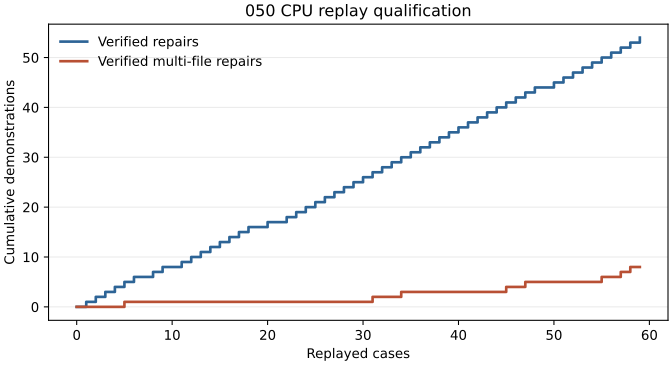

Source data for this figure (header and first rows):
cases_processed, qualified_episodes, multifile_episodes
0, 0, 0
1, 1, 0
2, 2, 0
3, 3, 0
4, 4, 0
5, 5, 1
6, 6, 1
7, 6, 1
8, 7, 1
9, 8, 1
10, 8, 1
11, 9, 1
12, 10, 1
13, 11, 1
14, 12, 1
15, 13, 1
16, 14, 1
17, 15, 1
18, 16, 1
19, 16, 1
20, 17, 1
21, 17, 1
22, 18, 1
23, 19, 1
24, 20, 1
25, 21, 1
26, 22, 1
27, 23, 1
28, 24, 1
29, 25, 1
30, 26, 1
31, 27, 2
32, 28, 2
33, 29, 2
34, 30, 3
35, 31, 3
36, 32, 3
37, 33, 3
38, 34, 3
39, 35, 3
40, 36, 3
41, 37, 3
42, 38, 3
43, 39, 3
44, 40, 3
45, 41, 4
46, 42, 4
47, 43, 5
48, 44, 5
49, 44, 5
50, 45, 5
51, 46, 5
52, 47, 5
53, 48, 5
54, 49, 5
55, 50, 6
56, 51, 6
57, 52, 7
58, 53, 8
59, 54, 8
